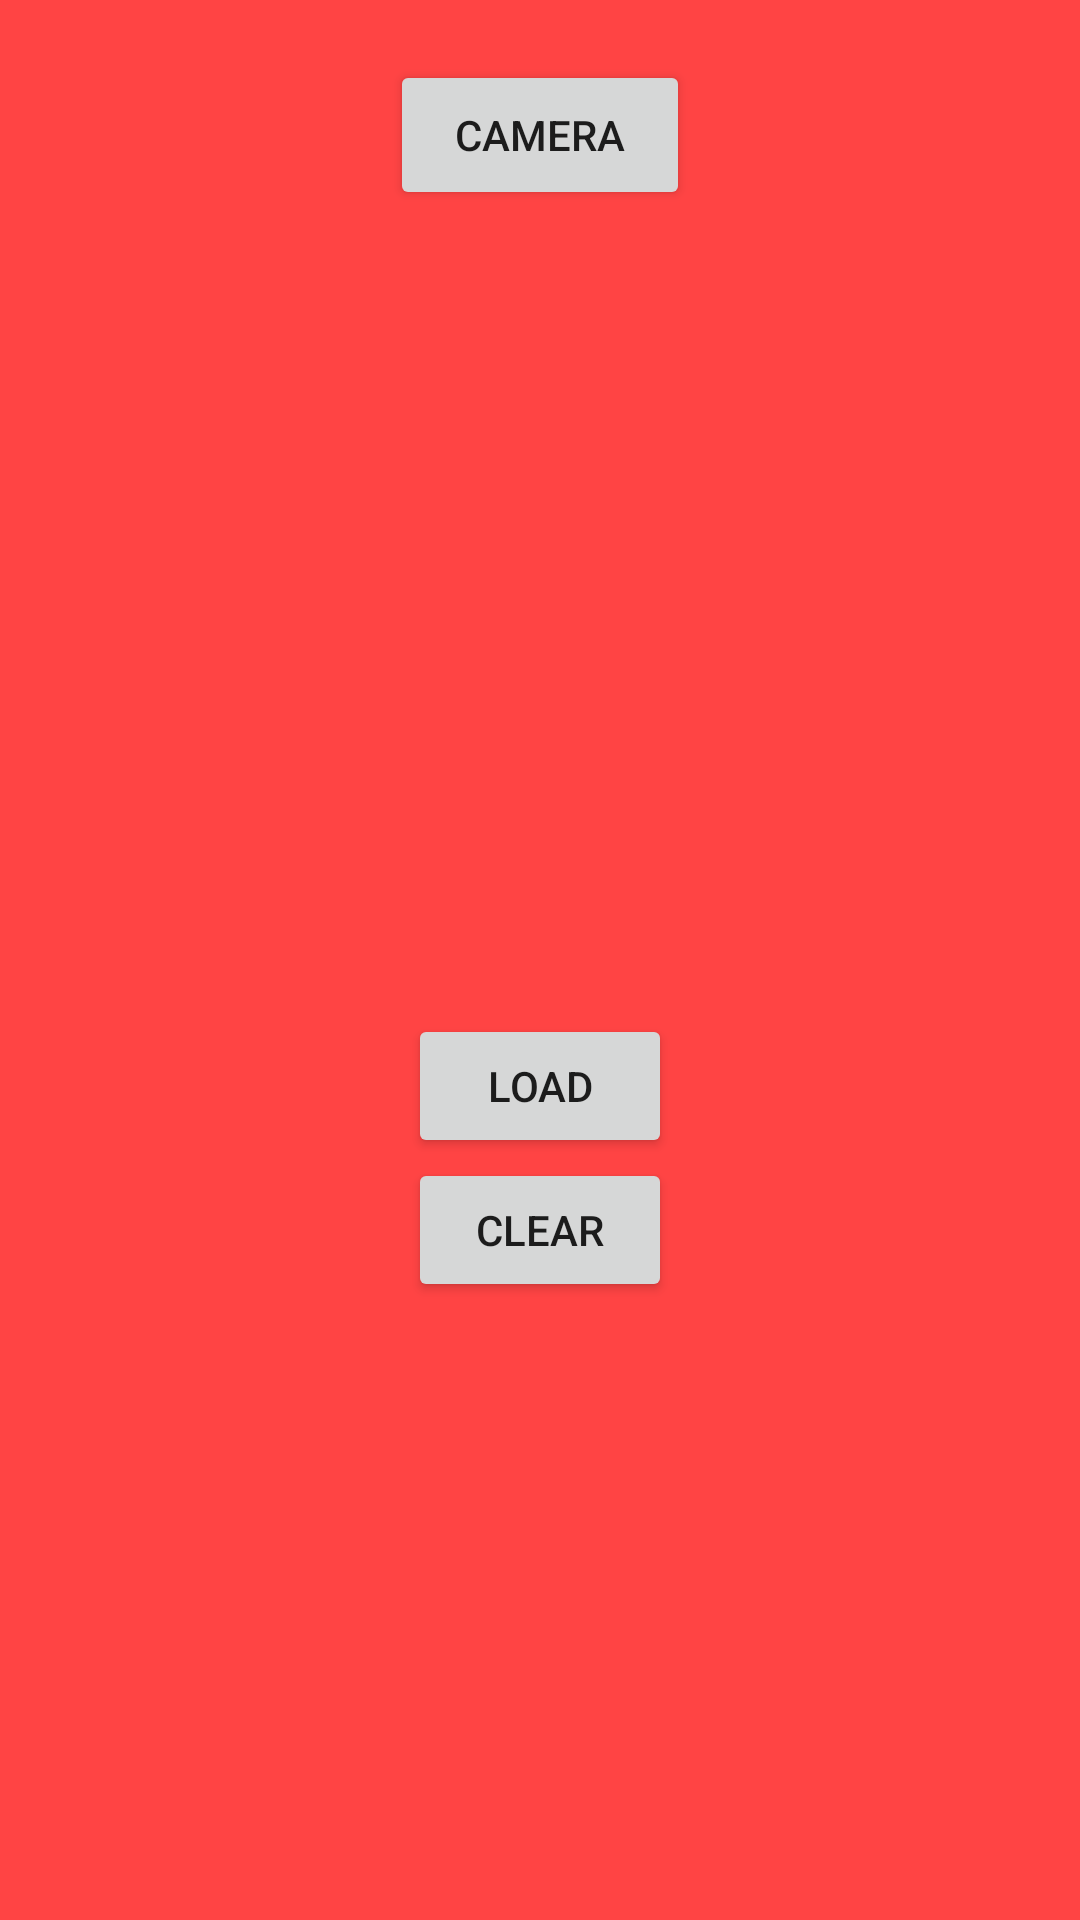

Write the Android layout XML for this screen, with the resource values it uses.
<!-- AndroidManifest.xml: application theme Theme.NavDraw -->
<!-- res/layout/camera_layout.xml -->
<?xml version="1.0" encoding="utf-8"?>
<LinearLayout xmlns:android="http://schemas.android.com/apk/res/android"
    android:layout_width="match_parent"
    android:layout_height="match_parent"
    android:orientation="vertical"
    android:gravity="center_horizontal"
    android:background="@android:color/holo_red_light">

    <Button
        android:id="@+id/camera_button"
        android:layout_width="100dp"
        android:layout_height="50dp"
        android:layout_marginTop="20dp"
        android:layout_marginBottom="30dp"
        android:text="Camera" />


    <ImageView
        android:id="@+id/click_image"
        android:layout_width="242dp"
        android:layout_height="238dp" />

    <Button
        android:id="@+id/loadPic"
        android:layout_width="wrap_content"
        android:layout_height="wrap_content"
        android:text="Load"/>

    <Button
        android:id="@+id/clearPic"
        android:layout_width="wrap_content"
        android:layout_height="wrap_content"
        android:text="Clear"/>

</LinearLayout>
<!-- resources referenced by this layout -->
<resources>
  <style name="Theme.NavDraw" parent="Base.Theme.NavDraw" />
  <style name="Base.Theme.NavDraw" parent="Theme.AppCompat.Light">
          
          
      </style>
</resources>
